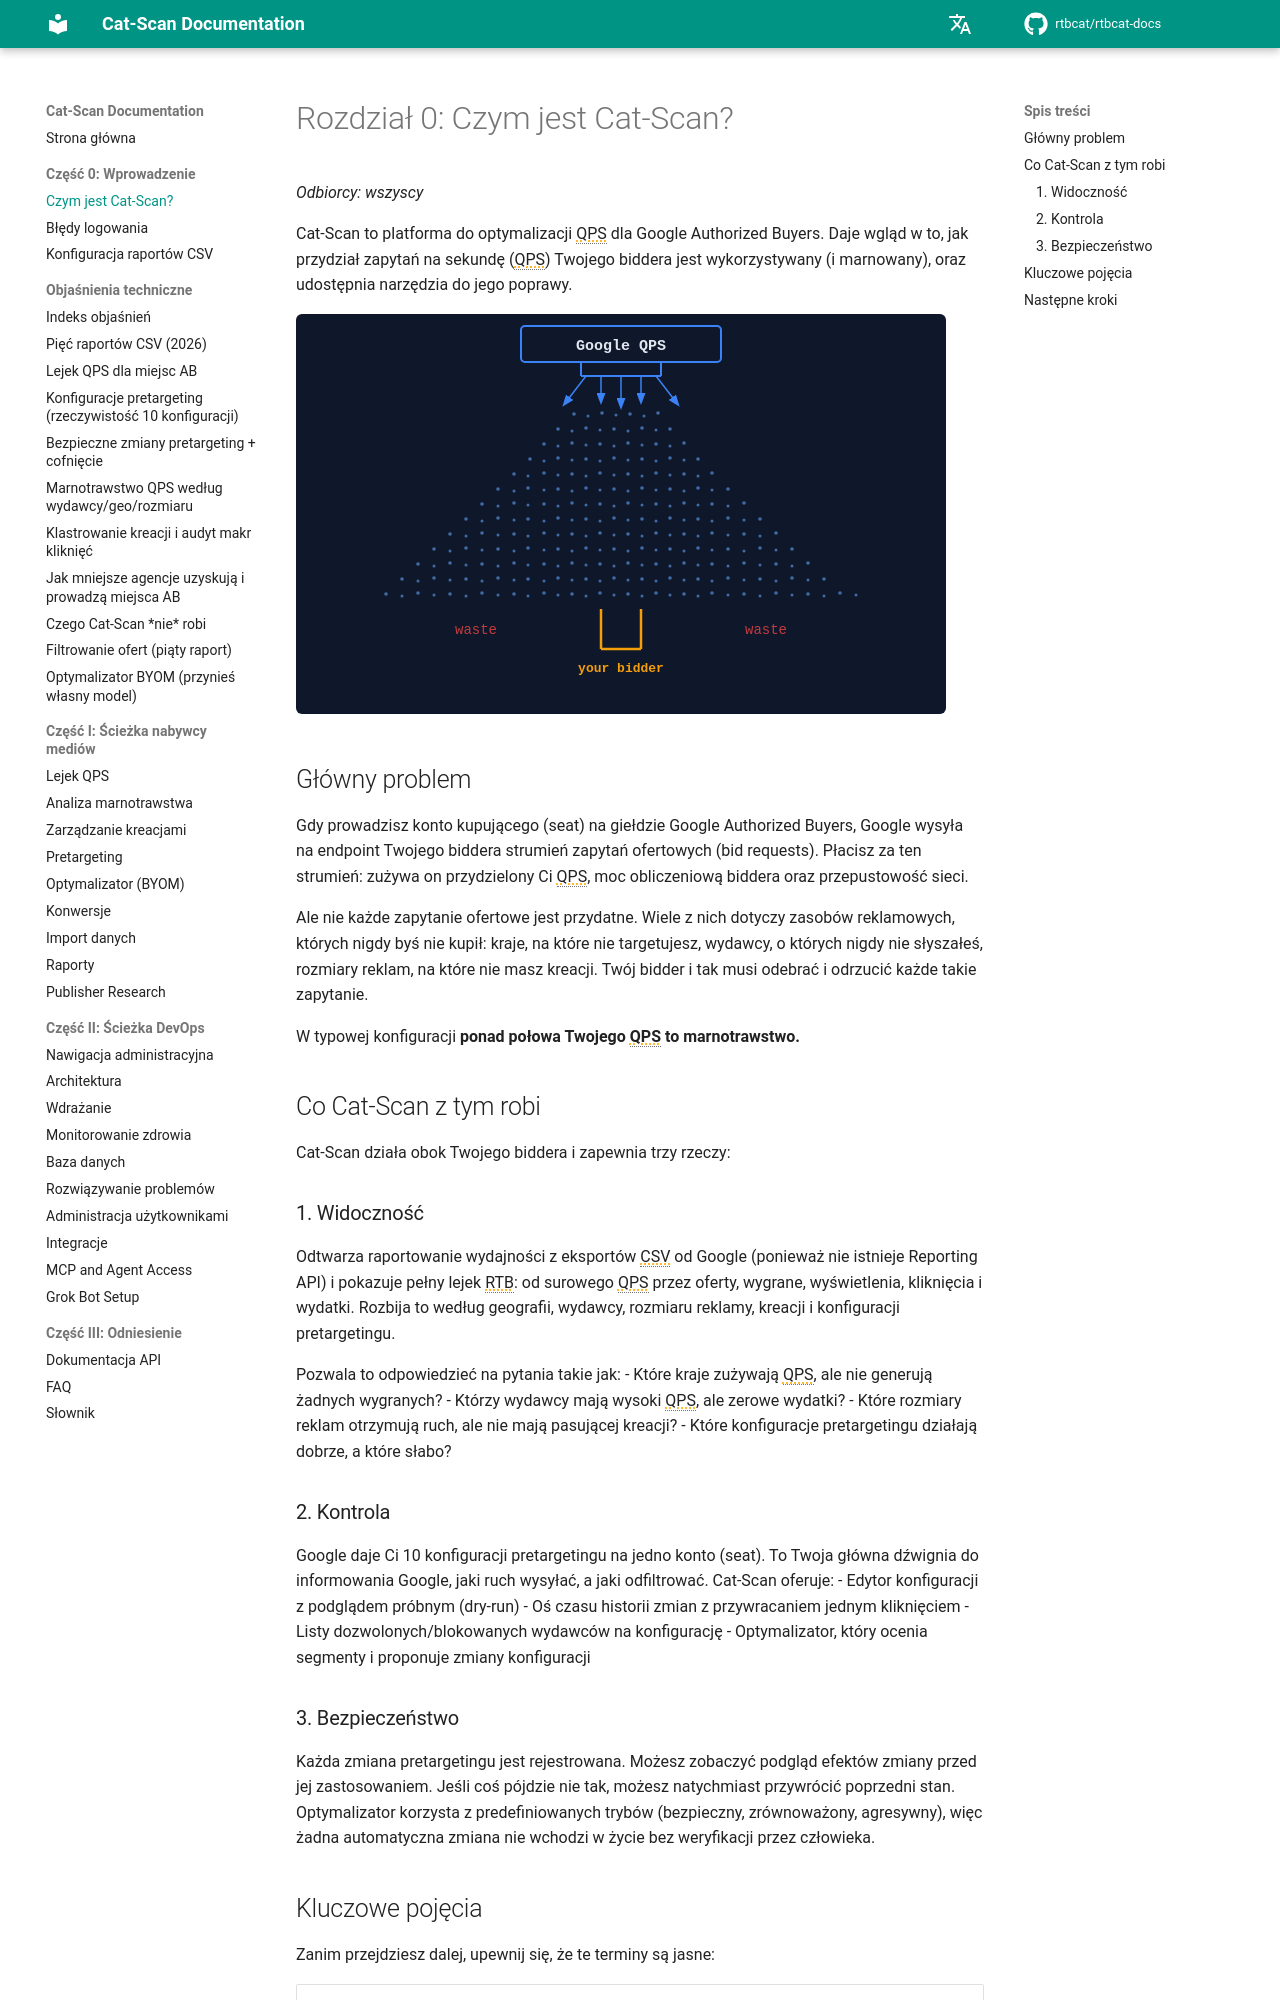

repository: rtbcat/rtbcat-docs · page: pl/00-what-is-cat-scan/index.html · generator: mkdocs

# Rozdział 0: Czym jest Cat-Scan?

*Odbiorcy: wszyscy*

Cat-Scan to platforma do optymalizacji QPS dla Google Authorized Buyers. Daje
wgląd w to, jak przydział zapytań na sekundę (QPS) Twojego biddera jest
wykorzystywany (i marnowany), oraz udostępnia narzędzia do jego poprawy.

![Lejek QPS](../assets/qps-funnel.svg)

## Główny problem

Gdy prowadzisz konto kupującego (seat) na giełdzie Google Authorized Buyers,
Google wysyła na endpoint Twojego biddera strumień zapytań ofertowych (bid
requests). Płacisz za ten strumień: zużywa on przydzielony Ci QPS, moc
obliczeniową biddera oraz przepustowość sieci.

Ale nie każde zapytanie ofertowe jest przydatne. Wiele z nich dotyczy
zasobów reklamowych, których nigdy byś nie kupił: kraje, na które nie
targetujesz, wydawcy, o których nigdy nie słyszałeś, rozmiary reklam, na które
nie masz kreacji. Twój bidder i tak musi odebrać i odrzucić każde takie
zapytanie.

W typowej konfiguracji **ponad połowa Twojego QPS to marnotrawstwo.**

## Co Cat-Scan z tym robi

Cat-Scan działa obok Twojego biddera i zapewnia trzy rzeczy:

### 1. Widoczność

Odtwarza raportowanie wydajności z eksportów CSV od Google (ponieważ nie
istnieje Reporting API) i pokazuje pełny lejek RTB: od surowego QPS przez
oferty, wygrane, wyświetlenia, kliknięcia i wydatki. Rozbija to według
geografii, wydawcy, rozmiaru reklamy, kreacji i konfiguracji pretargetingu.

Pozwala to odpowiedzieć na pytania takie jak:
- Które kraje zużywają QPS, ale nie generują żadnych wygranych?
- Którzy wydawcy mają wysoki QPS, ale zerowe wydatki?
- Które rozmiary reklam otrzymują ruch, ale nie mają pasującej kreacji?
- Które konfiguracje pretargetingu działają dobrze, a które słabo?

### 2. Kontrola

Google daje Ci 10 konfiguracji pretargetingu na jedno konto (seat). To Twoja
główna dźwignia do informowania Google, jaki ruch wysyłać, a jaki odfiltrować.
Cat-Scan oferuje:
- Edytor konfiguracji z podglądem próbnym (dry-run)
- Oś czasu historii zmian z przywracaniem jednym kliknięciem
- Listy dozwolonych/blokowanych wydawców na konfigurację
- Optymalizator, który ocenia segmenty i proponuje zmiany konfiguracji

### 3. Bezpieczeństwo

Każda zmiana pretargetingu jest rejestrowana. Możesz zobaczyć podgląd efektów
zmiany przed jej zastosowaniem. Jeśli coś pójdzie nie tak, możesz natychmiast
przywrócić poprzedni stan. Optymalizator korzysta z predefiniowanych trybów
(bezpieczny, zrównoważony, agresywny), więc żadna automatyczna zmiana nie
wchodzi w życie bez weryfikacji przez człowieka.
